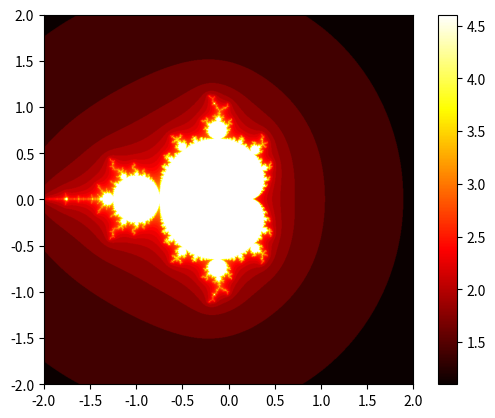

Python code for this plot:
import matplotlib.pyplot as plt
import numpy as np

def suite(c, n):
    z = c
    values = [z]
    for i in range(n):
        z = z**2 + c
        values.append(z)
    return values

def next(z, c):
    return z**2 + c

def mandelbrot(width, height, xmin, xmax, ymin, ymax, max_iter):
    x, y = np.linspace(xmin, xmax, width), np.linspace(ymin, ymax, height)
    X, Y = np.meshgrid(x, y)
    Z = X + 1j * Y
    mandelbrot_set = np.zeros(Z.shape, dtype=int)

    for i in range(max_iter):
        mask = np.abs(Z) <= 1000
        Z[mask] = next(Z[mask], X[mask] + 1j * Y[mask])
        mandelbrot_set += mask.astype(int)

    return mandelbrot_set

def plot_mandelbrot(width, height, xmin, xmax, ymin, ymax, max_iter):
    mandelbrot_set = mandelbrot(width, height, xmin, xmax, ymin, ymax, max_iter)
    plt.imshow(np.log(mandelbrot_set), cmap='hot', extent=(xmin, xmax, ymin, ymax))
    plt.colorbar()
    plt.show()
    
plot_mandelbrot(800, 800, -2, 2, -2, 2, 100)

    

